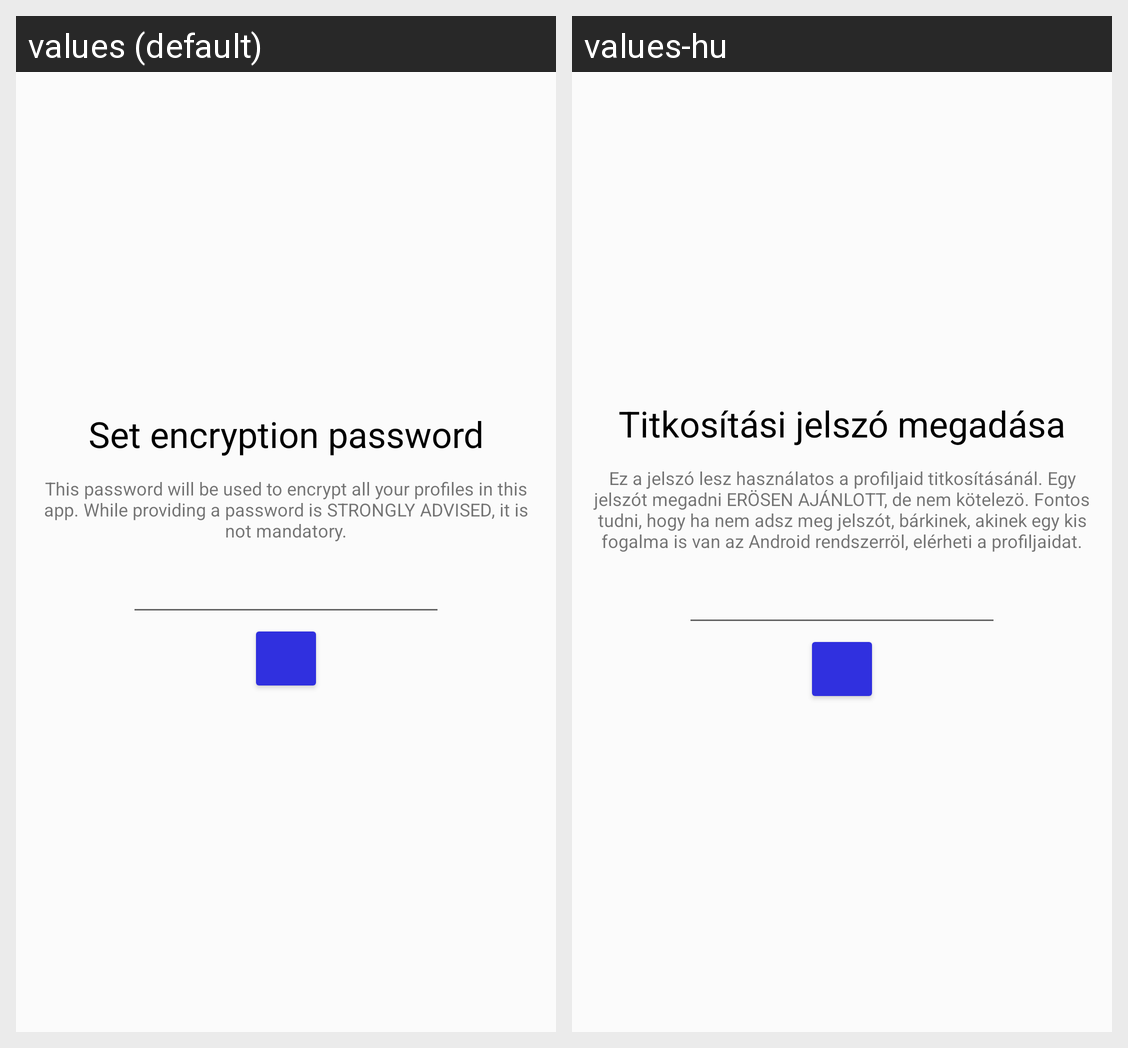

Translations of the strings shown on this Android screen, per locale in the grid:
Android screen res/layout/frag_welcome_setsqlpass.xml rendered under 2 locales, left to right: values (default), values-hu. Device: Nexus 5 (rendered at 1080×1920; each locale shown at half size, 540×960, under a caption strip naming it); theme AppTheme.
Strings drawn on this screen, with the default value and each locale's value (text and hints the layout hard-codes, and strings that could not be matched under every locale, appear in the picture but are not listed):

welcome_sqlpass_title
  values: Set encryption password
  values-hu: Titkosítási jelszó megadása

welcome_sqlpass_subtitle
  values: This password will be used to encrypt all your profiles in this app. While providing a password is STRONGLY ADVISED, it is not mandatory.
  values-hu: Ez a jelszó lesz használatos a profiljaid titkosításánál. Egy jelszót megadni ERÖSEN AJÁNLOTT, de nem kötelezö. Fontos tudni, hogy ha nem adsz meg jelszót, bárkinek, akinek egy kis fogalma is van az Android rendszerröl, elérheti a profiljaidat.
